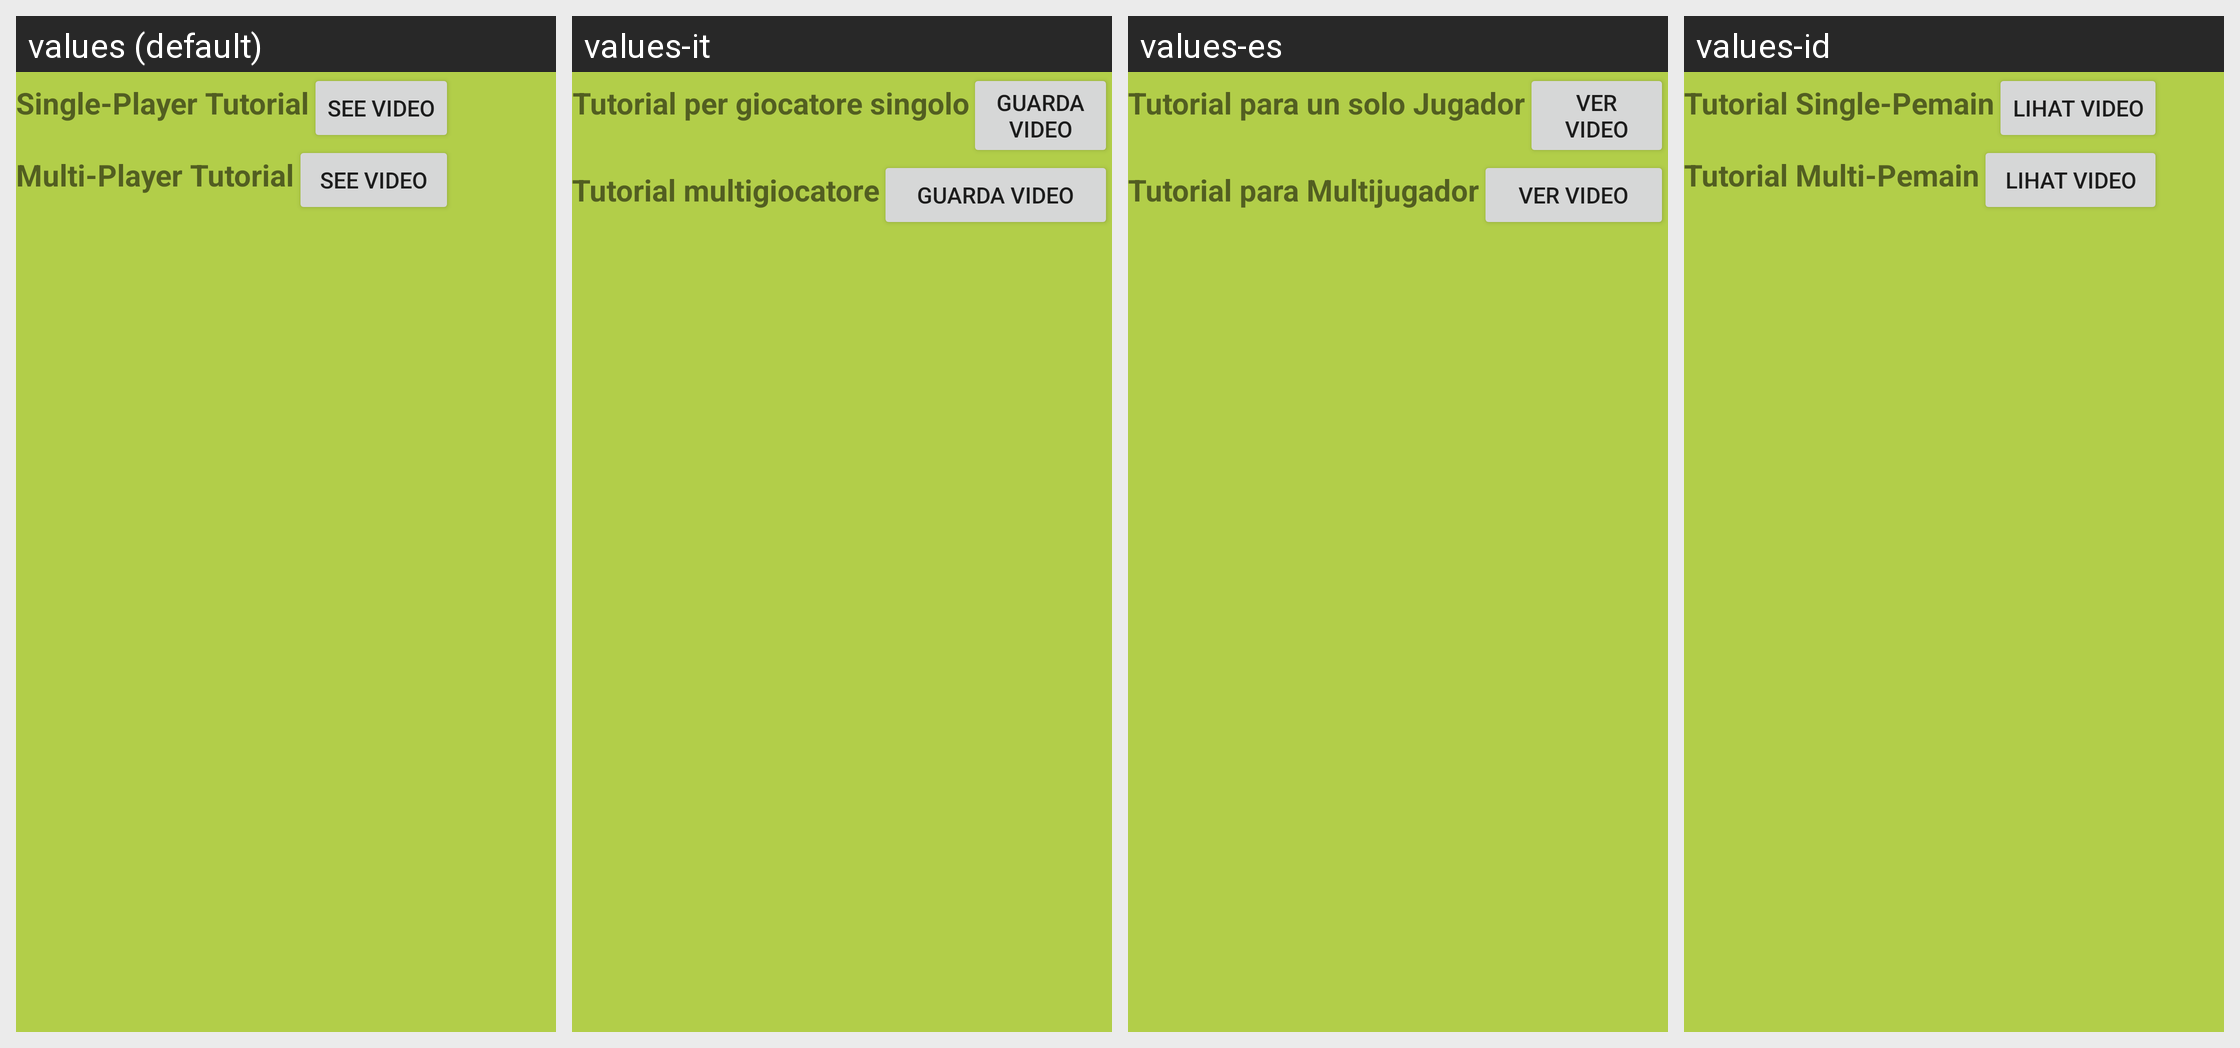

For this localized Android screen grid, give each drawn string resource with its value in every locale shown.
Android screen res/layout/videos_popup.xml rendered under 4 locales, left to right: values (default), values-it, values-es, values-id. Device: Nexus 5 (rendered at 1080×1920; each locale shown at half size, 540×960, under a caption strip naming it); theme Theme.MaterialComponents.DayNight.NoActionBar.
Other locales in the repository, not shown: values-de, values-pl, values-ro, values-tr.
Strings drawn on this screen, with the default value and each locale's value (text and hints the layout hard-codes, and strings that could not be matched under every locale, appear in the picture but are not listed):

singleplayertutorial
  values: Single-Player Tutorial
  values-it: Tutorial per giocatore singolo
  values-es: Tutorial para un solo Jugador
  values-id: Tutorial Single-Pemain

popup_help_button_text
  values: See Video
  values-it: Guarda Video
  values-es: Ver Video
  values-id: Lihat Video

multiplayertutorial
  values: Multi-Player Tutorial
  values-it: Tutorial multigiocatore
  values-es: Tutorial para Multijugador
  values-id: Tutorial Multi-Pemain
